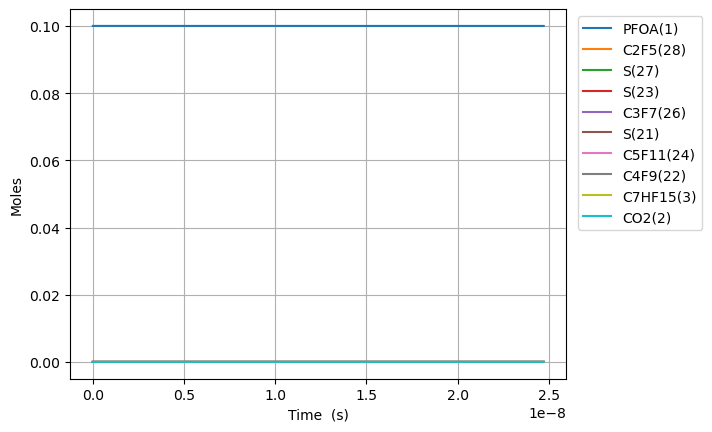

Values plotted in this chart, from the file beside it:
Time (s), Volume (m^3), O2, Ar, He, Ne, N2, PFOA(1), C2F5(28), S(27), C5F11(24), S(23), S(25), C3F7(26), S(21), C4F9(22), C7HF15(3), CO2(2), C6F13(30), S(29), S(52), S(53), S(165), S(164)
0.0, 0.1122, 0.9, 0.0, 0.0, 0.0, 0.0, 0.1, 0.0, 0.0, 0.0, 0.0, 0.0, 0.0, 0.0, 0.0, 0.0, 0.0, 0.0, 0.0, 0.0, 0.0, 0.0, 0.0
1.5593030034226582e-18, 0.1122, 0.9, 0.0, 0.0, 0.0, 0.0, 0.1, 1.0734843811364742e-16, 1.073483847897115e-16, 7.417165745729574e-17, 7.417165745892992e-17, 6.424237788025308e-17, 6.424237791474403e-17, 6.424062735596801e-17, 6.42406273547455e-17, 5.728114184728472e-17, 5.728114184728472e-17, 5.186335440651606e-17, 5.1863354407658613e-17, 5.325771636410796e-23, 6.385447823562443e-26, 2.70045512744196e-26, 5.852221908764011e-27
4.366048409583443e-18, 0.1122, 0.9, 0.0, 0.0, 0.0, 0.0, 0.1, 3.005756267220427e-16, 3.0057530467984376e-16, 2.0768064087777972e-16, 2.0768064088765012e-16, 1.7987865795560447e-16, 1.7987865816392976e-16, 1.7987375659869e-16, 1.7987375659130604e-16, 1.603871971723964e-16, 1.603871971723964e-16, 1.4521739233639335e-16, 1.452173923432943e-16, 3.2164223308992264e-22, 3.8568085696029084e-25, 1.6310748740486416e-25, 3.5347419710671876e-26
9.979539221905013e-18, 0.1122, 0.9, 0.0, 0.0, 0.0, 0.0, 0.1, 6.87030003954153e-16, 6.870284538095967e-16, 4.746986077081541e-16, 4.746986077556759e-16, 4.1115121766989053e-16, 4.111512186728872e-16, 4.1114001509205234e-16, 4.111400150565018e-16, 3.6659930782261675e-16, 3.6659930782261675e-16, 3.3192546818874147e-16, 3.319254682219665e-16, 1.5482188951650435e-21, 1.8568853539374793e-24, 7.852923166706696e-25, 1.7018260383291653e-25
2.1206520846548154e-17, 0.1122, 0.9, 0.0, 0.0, 0.0, 0.0, 0.1, 1.4599387584796525e-15, 1.4599319916643605e-15, 1.0087345413265295e-15, 1.008734541534069e-15, 8.736963353527963e-16, 8.736963397331459e-16, 8.736725321104502e-16, 8.736725319551916e-16, 7.790235291230451e-16, 7.790235291230451e-16, 7.053416198638116e-16, 7.053416200089146e-16, 6.7584054413260716e-21, 8.109489058820962e-24, 3.4295776564936354e-24, 7.432320865823136e-25
4.366048409583443e-17, 0.1122, 0.9, 0.0, 0.0, 0.0, 0.0, 0.1, 3.0057562677757673e-15, 3.005728043305386e-15, 2.0768064083937843e-15, 2.076806409260222e-15, 1.7987865637359427e-15, 1.798786582023038e-15, 1.7987375662739368e-15, 1.7987375656257657e-15, 1.6038719717238518e-15, 1.6038719717238518e-15, 1.452173923095448e-15, 1.4521739237012245e-15, 2.8189361056153906e-20, 3.38553774852014e-23, 1.4317809887478745e-23, 3.1028471935503555e-24
8.856841059440698e-17, 0.1122, 0.9, 0.0, 0.0, 0.0, 0.0, 0.1, 6.0973912873484595e-15, 6.097276190270979e-15, 4.212950141850313e-15, 4.212950145389993e-15, 3.6489669925715875e-15, 3.648967067280323e-15, 3.648867635107659e-15, 3.64886763245969e-15, 3.253568856925266e-15, 3.253568856925266e-15, 2.9458385290847044e-15, 2.9458385315594995e-15, 1.1495364561845043e-19, 1.3830909818563706e-22, 5.849291116419966e-23, 1.267613944096168e-23
1.7838426359155208e-16, 0.1122, 0.9, 0.0, 0.0, 0.0, 0.0, 0.1, 1.2280661330415698e-14, 1.228019777150326e-14, 8.485237606051445e-15, 8.485237620359397e-15, 7.349327738520361e-15, 7.349328040504892e-15, 7.349127774801991e-15, 7.349127764098643e-15, 6.552962627327298e-15, 6.552962627327298e-15, 5.933167739167153e-15, 5.933167749170672e-15, 4.629791474589602e-19, 5.590581113526074e-22, 2.3643758585185894e-22, 5.1238951810492226e-23
3.580159695858423e-16, 0.1122, 0.9, 0.0, 0.0, 0.0, 0.0, 0.1, 2.464720143223758e-14, 2.464535087164093e-14, 1.702981252360601e-14, 1.7029812581137654e-14, 1.4750048783528516e-14, 1.4750049997794033e-14, 1.474964806229733e-14, 1.4749648019260967e-14, 1.3151750168128177e-14, 1.3151750168128177e-14, 1.1907826151747794e-14, 1.1907826191971504e-14, 1.848229463179004e-18, 2.247873398083665e-21, 9.50704222766767e-22, 2.0602932597517584e-22
7.172793815744228e-16, 0.1122, 0.9, 0.0, 0.0, 0.0, 0.0, 0.1, 4.938028169863098e-14, 4.937296538188282e-14, 3.411896231532433e-14, 3.4118962546051956e-14, 2.955148908599249e-14, 2.955149395573232e-14, 2.9550688669707883e-14, 2.955068849712328e-14, 2.6349325249717186e-14, 2.6349325249717186e-14, 2.385714294657205e-14, 2.3857143107887112e-14, 7.306968458300329e-18, 9.014390197401617e-21, 3.81274183879276e-21, 8.262677754267255e-22
1.4358062055515836e-15, 0.1122, 0.9, 0.0, 0.0, 0.0, 0.0, 0.1, 9.884644248241634e-14, 9.881794949849577e-14, 6.829726172519776e-14, 6.829726264931166e-14, 5.915436254075317e-14, 5.915438204504893e-14, 5.915277001415646e-14, 5.915276932299861e-14, 5.274447541284423e-14, 5.274447541284423e-14, 4.775577641487246e-14, 4.7755777060974126e-14, 2.845554661181422e-17, 3.61000492381513e-20, 1.5270795976188848e-20, 3.3093651062619354e-21
2.8728598535059053e-15, 0.1122, 0.9, 0.0, 0.0, 0.0, 0.0, 0.1, 1.9777876505398121e-13, 1.976707265035078e-13, 1.3665385985069177e-13, 1.3665386354955519e-13, 1.1836008084994173e-13, 1.1836015891744223e-13, 1.1835693322118587e-13, 1.1835693045535204e-13, 1.055347757388944e-13, 1.055347757388944e-13, 9.555304286608085e-14, 9.555304545217132e-14, 1.078887379585806e-16, 1.4446059053774576e-19, 6.112251216894237e-20, 1.3245958516581298e-20
5.746967149414549e-15, 0.1122, 0.9, 0.0, 0.0, 0.0, 0.0, 0.1, 3.9564341421308753e-13, 3.9525268708690476e-13, 2.733670533246685e-13, 2.7336706812493585e-13, 2.367714030696787e-13, 2.3677171543726917e-13, 2.367652617052644e-13, 2.3676525064247e-13, 2.1111537639017902e-13, 2.1111537639017902e-13, 1.9114757382692792e-13, 1.9114758417465845e-13, 3.90127919717557e-16, 5.777959402655567e-19, 2.4456591466472975e-19, 5.300007652115452e-20
8.621074445323193e-15, 0.1122, 0.9, 0.0, 0.0, 0.0, 0.0, 0.1, 5.935080673881703e-13, 5.927319603601913e-13, 4.1008024402163386e-13, 4.100802754752075e-13, 3.551826108934665e-13, 3.5518327473213634e-13, 3.5517359225727756e-13, 3.551735687519991e-13, 3.1669597704064796e-13, 3.1669597704064796e-13, 2.867421028462054e-13, 2.867421248372384e-13, 7.748339058108627e-16, 1.2276258567403098e-18, 5.197468257749858e-19, 1.126344619209749e-19
1.1495181741231838e-14, 0.1122, 0.9, 0.0, 0.0, 0.0, 0.0, 0.1, 7.913727245792295e-13, 7.901259098476784e-13, 5.46793431941588e-13, 5.467934856003674e-13, 4.735937043239957e-13, 4.735948368020437e-13, 4.735819248754928e-13, 4.735818847839394e-13, 4.222765776903012e-13, 4.222765776903012e-13, 3.8233662992391325e-13, 3.8233666743991106e-13, 1.2446432743195014e-15, 2.0938496802249767e-18, 8.866627840696502e-19, 1.9214845094932825e-19
1.7243396333049124e-14, 0.1122, 0.9, 0.0, 0.0, 0.0, 0.0, 0.1, 1.1871020483865984e-12, 1.1847562995077696e-12, 8.202198012640212e-13, 8.20219912363172e-13, 7.104156227194264e-13, 7.104179674547078e-13, 7.103985949569061e-13, 7.103985119718464e-13, 6.334377789876933e-13, 6.334377789876933e-13, 5.735256795225842e-13, 5.735257571985356e-13, 2.3412543097117514e-15, 4.333908106059538e-18, 1.8357836047704432e-18, 3.9783058265826814e-19
2.2991610924866412e-14, 0.1122, 0.9, 0.0, 0.0, 0.0, 0.0, 0.1, 1.5828313869621448e-12, 1.579178306988899e-12, 1.0936461603743941e-12, 1.0936463493302087e-12, 9.472371204723977e-13, 9.47241108312184e-13, 9.472152726259569e-13, 9.472151315197185e-13, 8.44598980282086e-13, 8.44598980282086e-13, 7.647147219814116e-13, 7.647148540915736e-13, 3.645437660082412e-15, 7.369096763001284e-18, 3.122226465531837e-18, 6.766115934539248e-19
3.448804010850099e-14, 0.1122, 0.9, 0.0, 0.0, 0.0, 0.0, 0.1, 2.3742901126067657e-12, 2.3676441706819566e-12, 1.6404988450623055e-12, 1.6404992567713004e-12, 1.420878734846903e-12, 1.4208874235361698e-12, 1.4208486528485586e-12, 1.4208483455282602e-12, 1.2669213828610217e-12, 1.2669213828610217e-12, 1.1470927834543179e-12, 1.1470930713045709e-12, 6.629298299260097e-15, 1.604845499706291e-17, 6.8026579823423676e-18, 1.4741773110892777e-18
4.5984469292135565e-14, 0.1122, 0.9, 0.0, 0.0, 0.0, 0.0, 0.1, 3.1657489021756963e-12, 3.155781990658007e-12, 2.1873514855471385e-12, 2.187352208381332e-12, 1.8945185287226175e-12, 1.894533782931861e-12, 1.894482065856834e-12, 1.8944815264667785e-12, 1.6892437854269737e-12, 1.6892437854269737e-12, 1.5294708140222884e-12, 1.529471319399007e-12, 9.937700994750833e-15, 2.816575616424621e-17, 1.1942956496875361e-17, 2.5880887974643014e-18
5.748089847577014e-14, 0.1122, 0.9, 0.0, 0.0, 0.0, 0.0, 0.1, 3.957207755889801e-12, 3.943761927497168e-12, 2.7342040816761684e-12, 2.734205204312751e-12, 2.3681564959724813e-12, 2.368180186651874e-12, 2.3681155117467434e-12, 2.3681146742210127e-12, 2.111566187979897e-12, 2.111566187979897e-12, 1.9118488135785445e-12, 1.911849598481584e-12, 1.3400474450130162e-14, 4.373151373301464e-17, 1.8548016923327733e-17, 4.019398856412803e-18
6.897732765940471e-14, 0.1122, 0.9, 0.0, 0.0, 0.0, 0.0, 0.1, 4.748666673822699e-12, 4.731675114303051e-12, 3.2810566333984866e-12, 3.2810582446162602e-12, 2.84179263466883e-12, 2.841826634747078e-12, 2.8417489905466596e-12, 2.8417477887528786e-12, 2.533888590519777e-12, 2.533888590519777e-12, 2.294226782087494e-12, 2.2942279085878715e-12, 1.6926482490904632e-14, 6.274873458567386e-17, 2.6619365983881566e-17, 5.7684301330839825e-18
9.197018602667386e-14, 0.1122, 0.9, 0.0, 0.0, 0.0, 0.0, 0.1, 6.331584830929654e-12, 6.3074330883324e-12, 4.3747615147077954e-12, 4.374764547183416e-12, 3.7890557671593125e-12, 3.789119752915152e-12, 3.789016112742135e-12, 3.7890138516286104e-12, 3.3785333955342895e-12, 3.3785333955342895e-12, 3.058982563797704e-12, 3.058984683990156e-12, 2.4029319921701433e-14, 1.180413695760404e-16, 5.0094986662252306e-17, 1.0855319663244597e-17
1.3795590276121217e-13, 0.1122, 0.9, 0.0, 0.0, 0.0, 0.0, 0.1, 9.497422173232735e-12, 9.458904651574307e-12, 6.562170566412173e-12, 6.562177862658946e-12, 5.683552777753635e-12, 5.683706699660958e-12, 5.683550883861072e-12, 5.683545445517686e-12, 5.067823005354497e-12, 5.067823005354497e-12, 4.588493630176754e-12, 4.588498731458863e-12, 3.8223158273191505e-14, 2.8382375974268093e-16, 1.205026935360103e-16, 2.6110806928237123e-17
2.2992733623028875e-13, 0.1122, 0.9, 0.0, 0.0, 0.0, 0.0, 0.1, 1.5829100970193277e-11, 1.5761630294327625e-11, 1.0936985826165818e-11, 1.0937007334887162e-11, 9.472429869384368e-12, 9.472883434789352e-12, 9.47262253286849e-12, 9.472606505847302e-12, 8.446402224159651e-12, 8.446402224159651e-12, 7.647513774770667e-12, 7.647528813053932e-12, 6.660367308847205e-14, 8.359374727248656e-16, 3.550634767522229e-16, 7.692691860612383e-17
3.2189876969936536e-13, 0.1122, 0.9, 0.0, 0.0, 0.0, 0.0, 0.1, 2.216078387950589e-11, 2.206413335464809e-11, 1.5311798242266197e-11, 1.5311839648304884e-11, 1.3261190119369318e-11, 1.3262063011552679e-11, 1.3261696288499722e-11, 1.32616654387294e-11, 1.1824981442129539e-11, 1.1824981442129539e-11, 1.070653193120168e-11, 1.0706560881307762e-11, 9.498236433820342e-14, 1.6083606431941361e-15, 6.832892055846328e-16, 1.480264947198014e-16
4.13870203168442e-13, 0.1122, 0.9, 0.0, 0.0, 0.0, 0.0, 0.1, 2.849247090116826e-11, 2.8366413361936763e-11, 1.9686607814715157e-11, 1.9686674802824523e-11, 1.704983361554417e-11, 1.7051245429949095e-11, 1.705077215060874e-11, 1.7050722244164997e-11, 1.5203560659264166e-11, 1.5203560659264166e-11, 1.3765548099471094e-11, 1.376559493622146e-11, 1.2335994200633524e-13, 2.6008540310502213e-15, 1.1050995248688624e-15, 2.3938788549162573e-16
5.978130701065952e-13, 0.1122, 0.9, 0.0, 0.0, 0.0, 0.0, 0.1, 4.115585459591894e-11, 4.0970450397523295e-11, 2.8436220285743044e-11, 2.843635177948461e-11, 2.462684686602037e-11, 2.4629616935875074e-11, 2.4628928818148584e-11, 2.4628830862052676e-11, 2.1960719091573103e-11, 2.1960719091573103e-11, 1.9883575769920362e-11, 1.988366770862136e-11, 1.8011271259143095e-13, 5.101591007314422e-15, 2.1681084714266478e-15, 4.695968367759606e-16
7.817559370447484e-13, 0.1122, 0.9, 0.0, 0.0, 0.0, 0.0, 0.1, 5.381925341322719e-11, 5.357366876552946e-11, 3.718582229966581e-11, 3.7186039203163104e-11, 3.220343149964827e-11, 3.2207998891484055e-11, 3.220709323074714e-11, 3.2206931656569277e-11, 2.8717877520810486e-11, 2.8717877520810486e-11, 2.6001596129201057e-11, 2.600174778668731e-11, 2.3686179502906073e-13, 8.409621004548368e-15, 3.574594811108282e-15, 7.741361922397489e-16
9.656988039829016e-13, 0.1122, 0.9, 0.0, 0.0, 0.0, 0.0, 0.1, 6.648266843326028e-11, 6.617601158187325e-11, 4.593541310955973e-11, 4.593573781949163e-11, 3.9779557486336246e-11, 3.9786392043169616e-11, 3.9785265940649784e-11, 3.9785024068909356e-11, 3.5475035946756905e-11, 3.5475035946756905e-11, 3.211960865509547e-11, 3.211983569226e-11, 2.9360692800500564e-13, 1.2581014477072331e-14, 5.348557073189288e-15, 1.1581710686965908e-15
1e-12, 0.1122, 0.9, 0.0, 0.0, 0.0, 0.0, 0.1, 6.884411155245843e-11, 6.852596579028929e-11, 4.756701319100727e-11, 4.75673605337832e-11, 4.1192282455518684e-11, 4.119959270658204e-11, 4.119842516900934e-11, 4.119816644001589e-11, 3.6735093591158724e-11, 3.6735093591158724e-11, 3.3260479120157886e-11, 3.3260721982703434e-11, 3.041881721987897e-13, 1.3455998431352973e-14, 5.720730993079395e-15, 1.238727376815275e-15
1.333584537859208e-12, 0.1122, 0.9, 0.0, 0.0, 0.0, 0.0, 0.1, 9.180954809915723e-11, 9.137802625351913e-11, 6.343456041357273e-11, 6.343516932920807e-11, 5.493040866544169e-11, 5.494321263795925e-11, 5.494163676698361e-11, 5.4941183220586546e-11, 4.8989352788570146e-11, 4.8989352788570146e-11, 4.4355609714736195e-11, 4.435603547765409e-11, 4.0708517313168604e-13, 2.3557363191457436e-14, 1.0018372529197013e-14, 2.1687469460206063e-15
1.7014702717355145e-12, 0.1122, 0.9, 0.0, 0.0, 0.0, 0.0, 0.1, 1.1713649357267454e-10, 1.165765086539309e-10, 8.093366221227256e-11, 8.093464628942503e-11, 7.007940583632298e-11, 7.010007870576368e-11, 7.009804127845222e-11, 7.00973083279049e-11, 6.250366961701707e-11, 6.250366961701707e-11, 5.659157895897368e-11, 5.659226705481325e-11, 5.205475108608467e-13, 3.801636149590768e-14, 1.6172650815096136e-14, 3.5000305665295994e-15
2.4372417394881274e-12, 0.1122, 0.9, 0.0, 0.0, 0.0, 0.0, 0.1, 1.6779058191406502e-10, 1.6696295551390717e-10, 1.1593172931352639e-10, 1.1593373651361277e-10, 1.0037186755109626e-10, 1.0041394724063687e-10, 1.004109512951332e-10, 1.0040945642415329e-10, 8.953230323381753e-11, 8.953230323381753e-11, 8.106342201507778e-11, 8.106482557138885e-11, 7.47424819147002e-13, 7.730315371984029e-14, 3.290778478695523e-14, 7.117552997982663e-15
3.1730132072407403e-12, 0.1122, 0.9, 0.0, 0.0, 0.0, 0.0, 0.1, 2.1844493344714155e-10, 2.173354578402847e-10, 1.5092961442054975e-10, 1.509330084467419e-10, 1.3065698183167347e-10, 1.3072799764056515e-10, 1.3072399592144118e-10, 1.307214683628982e-10, 1.165609367971602e-10, 1.165609367971602e-10, 1.0553513782846161e-10, 1.0553751123801734e-10, 9.74239328778363e-13, 1.3033530997978858e-13, 5.551811477257982e-14, 1.2001132676320696e-14
3.908784674993353e-12, 0.1122, 0.9, 0.0, 0.0, 0.0, 0.0, 0.1, 2.690995481676857e-10, 2.676941295865103e-10, 1.8592731753638286e-10, 1.859324620444803e-10, 1.6093479095068524e-10, 1.6104222990250981e-10, 1.6103717508598917e-10, 1.6103334414623496e-10, 1.4358957030704566e-10, 1.4358957030704566e-10, 1.300067264012507e-10, 1.3001032405375193e-10, 1.2009915529427415e-12, 1.9699843597720328e-13, 8.39649618486469e-14, 1.814040990288283e-14
4.644556142745966e-12, 0.1122, 0.9, 0.0, 0.0, 0.0, 0.0, 0.1, 3.1975442607350277e-10, 3.180390867919613e-10, 2.2092483866266976e-10, 2.2093209726299512e-10, 1.912053380046143e-10, 1.9135664402482739e-10, 1.9135048871708082e-10, 1.9134508377520955e-10, 1.706182037634742e-10, 1.706182037634742e-10, 1.544781877345944e-10, 1.5448326401865317e-10, 1.4276820142204987e-12, 2.7717604139089576e-13, 1.182088820108429e-13, 2.552483326345487e-14
6.1160990782511914e-12, 0.1122, 0.9, 0.0, 0.0, 0.0, 0.0, 0.1, 4.2106497143604815e-10, 4.1868828139505113e-10, 2.9091933495046667e-10, 2.909319124037843e-10, 2.5172480367573247e-10, 2.519860178467196e-10, 2.5197751911847063e-10, 2.5196815457228105e-10, 2.2467547051596042e-10, 2.2467547051596042e-10, 2.034207286856454e-10, 2.0342952539772844e-10, 1.8808795567535465e-12, 4.776492259708919e-13, 2.039435179888301e-13, 4.399056942861242e-14
7.587642013756416e-12, 0.1122, 0.9, 0.0, 0.0, 0.0, 0.0, 0.1, 5.22376569524066e-10, 5.192839532297242e-10, 3.609131032923599e-10, 3.609324535273719e-10, 3.122157185505669e-10, 3.1261611909782294e-10, 3.126050865653353e-10, 3.1259068075893943e-10, 2.787327370546191e-10, 2.787327370546191e-10, 2.5236276068750055e-10, 2.5237629537903013e-10, 2.3338360616545207e-12, 7.308397347618898e-13, 3.124110068075342e-13, 6.731541481236149e-14
9.059184949261641e-12, 0.1122, 0.9, 0.0, 0.0, 0.0, 0.0, 0.1, 6.236892203271149e-10, 6.198270467844927e-10, 4.3090614369663483e-10, 4.3093372027849337e-10, 3.726784356917555e-10, 3.732469477698523e-10, 3.732331904773291e-10, 3.732126623398343e-10, 3.327900033794506e-10, 3.327900033794506e-10, 3.013042837459521e-10, 3.013235739669421e-10, 2.786555782402531e-12, 1.0357994017348574e-12, 4.432880288883684e-13, 9.541341599601215e-14
1e-11, 0.1122, 0.9, 0.0, 0.0, 0.0, 0.0, 0.1, 6.884629188776719e-10, 6.840810397357947e-10, 4.756550551424947e-10, 4.756886527282242e-10, 4.1131999618090534e-10, 4.120109931321603e-10, 4.11995393476878e-10, 4.119703848137563e-10, 3.673509314829974e-10, 3.673509314829974e-10, 3.3259425015906145e-10, 3.326177533592755e-10, 3.0758749863650762e-12, 1.2574922921765103e-12, 5.385657918500928e-13, 1.1584179292266968e-13
1.2002270820272093e-11, 0.1122, 0.9, 0.0, 0.0, 0.0, 0.0, 0.1, 8.263176800419448e-10, 8.207590358021807e-10, 5.708900407216184e-10, 5.709384293197118e-10, 4.935206089483205e-10, 4.945107873473993e-10, 4.944910055233486e-10, 4.944549917002173e-10, 4.4090453538763083e-10, 4.4090453538763083e-10, 3.9918580305311925e-10, 3.992196569816728e-10, 3.69130079908936e-12, 1.7974756889899783e-12, 7.710500499799374e-13, 1.656067185368706e-13
1.4651048104181498e-11, 0.1122, 0.9, 0.0, 0.0, 0.0, 0.0, 0.1, 1.0086868939767547e-09, 1.0014268181884443e-09, 6.96873058572778e-10, 6.969451457497392e-10, 6.021854496979763e-10, 6.036507306714281e-10, 6.036248683596828e-10, 6.035712256141302e-10, 5.382076134637033e-10, 5.382076134637033e-10, 4.872774298957903e-10, 4.873278711757954e-10, 4.50480118784955e-12, 2.651190574903489e-12, 1.1396333413362942e-12, 2.4430229349260015e-13
1.7299825388090903e-11, 0.1122, 0.9, 0.0, 0.0, 0.0, 0.0, 0.1, 1.1910595185621359e-09, 1.1819376611492565e-09, 8.228537180231166e-10, 8.22954208083434e-10, 7.107640008532945e-10, 7.127930307221934e-10, 7.127604610931493e-10, 7.126856950696597e-10, 6.355106908469746e-10, 6.355106908469746e-10, 5.753674078436697e-10, 5.754377333262393e-10, 5.317594806454094e-12, 3.659171100366172e-12, 1.5761759239357747e-12, 3.3724043409883697e-13
1.994860267200031e-11, 0.1122, 0.9, 0.0, 0.0, 0.0, 0.0, 0.1, 1.3734355537430266e-09, 1.3622963006898446e-09, 9.488320191166807e-10, 9.489656144773574e-10, 8.192580725142549e-10, 8.219376874556482e-10, 8.218977808063293e-10, 8.217984000910746e-10, 7.328137675374451e-10, 7.328137675374451e-10, 6.634557369275496e-10, 6.635492434590926e-10, 6.1297029833768125e-12, 4.816662823007544e-12, 2.079017582989649e-12, 4.439889596232535e-13
2.2597379955909714e-11, 0.1122, 0.9, 0.0, 0.0, 0.0, 0.0, 0.1, 1.555814999464344e-09, 1.5425073260485443e-09, 1.074807961897534e-09, 1.0749793631266019e-09, 9.276694299454351e-10, 9.310847008277285e-10, 9.310368246695782e-10, 9.309093407026526e-10, 8.301168435351147e-10, 8.301168435351147e-10, 7.515424171782341e-10, 7.516624016004159e-10, 6.941146386130815e-12, 6.119058640561377e-12, 2.6465385082657377e-12, 5.641287558139938e-13
2.524615723981912e-11, 0.1122, 0.9, 0.0, 0.0, 0.0, 0.0, 0.1, 1.7381978556709548e-09, 1.7225751861508235e-09, 1.200781546409779e-09, 1.2009954522632696e-09, 1.035999795299213e-09, 1.0402340707943318e-09, 1.0401775899371436e-09, 1.0400185169286957e-09, 9.274199188399832e-10, 9.274199188399832e-10, 8.396274486265543e-10, 8.397772077762332e-10, 7.751945050333897e-12, 7.56189231167037e-12, 3.277157761253239e-12, 6.972532110893287e-13
3.054371180763793e-11, 0.1122, 0.9, 0.0, 0.0, 0.0, 0.0, 0.1, 2.1029737993194436e-09, 2.08229857462322e-09, 1.4527216408049086e-09, 1.4530346450966525e-09, 1.2524242418024662e-09, 1.2585398803346404e-09, 1.2584642740800702e-09, 1.2582315763214233e-09, 1.1220260673713178e-09, 1.1220260673713178e-09, 1.0157925652394665e-09, 1.016011764335257e-09, 9.371685460872886e-12, 1.085164238091239e-11, 4.721544941550935e-12, 1.0008860316432482e-12
3.584126637545674e-11, 0.1122, 0.9, 0.0, 0.0, 0.0, 0.0, 0.1, 2.4677633842471112e-09, 2.4414994240827784e-09, 1.7046523026551154e-09, 1.7050831795417136e-09, 1.4685443682308687e-09, 1.476855115723525e-09, 1.4767578128443815e-09, 1.4764375784638246e-09, 1.3166322131314483e-09, 1.3166322131314483e-09, 1.1919510870130937e-09, 1.1922529133435751e-09, 1.0989072640363045e-11, 1.4652826812931104e-11, 6.400272821493809e-12, 1.351869633092623e-12
4.113882094327555e-11, 0.1122, 0.9, 0.0, 0.0, 0.0, 0.0, 0.1, 2.8325666100125097e-09, 2.800208581819739e-09, 1.9565735323134937e-09, 1.957141042737288e-09, 1.684372464669686e-09, 1.6951797766078903e-09, 1.6950581871021298e-09, 1.6946365235505018e-09, 1.5112383561203748e-09, 1.5112383561203748e-09, 1.368103014194278e-09, 1.3685006550079714e-09, 1.260424550875708e-11, 1.8934478318693257e-11, 8.30203710837152e-12, 1.7473749810596522e-12
4.643637551109436e-11, 0.1122, 0.9, 0.0, 0.0, 0.0, 0.0, 0.1, 3.1973834761743076e-09, 3.1584550291444474e-09, 2.2084853301330423e-09, 2.209208222340462e-09, 1.8999202213171064e-09, 1.913513862634733e-09, 1.913365378841942e-09, 1.9128284117760073e-09, 1.705844496338098e-09, 1.705844496338098e-09, 1.5442483470297965e-09, 1.5447549895346585e-09, 1.4217334582617896e-11, 2.3667502876445095e-11, 1.0416076519091656e-11, 2.1847403416838767e-12
5.173393007891317e-11, 0.1122, 0.9, 0.0, 0.0, 0.0, 0.0, 0.1, 3.56221398229128e-09, 3.5162660915206996e-09, 2.460387696466679e-09, 2.4612847064757715e-09, 2.1151987874614763e-09, 2.1318573734511346e-09, 2.1316793710432804e-09, 2.131013243334842e-09, 1.9004506337846178e-09, 1.9004506337846178e-09, 1.7203870857663653e-09, 1.7210159171293453e-09, 1.58284629214445e-11, 2.8824468777717927e-11, 1.2732120056961247e-11, 2.6614527733832792e-12
5.703148464673198e-11, 0.1122, 0.9, 0.0, 0.0, 0.0, 0.0, 0.1, 3.9270581279221786e-09, 3.873667500880678e-09, 2.7122806316673308e-09, 2.7133704837204427e-09, 2.3302187881561834e-09, 2.350210308704164e-09, 2.3500001476390156e-09, 2.3491910184215233e-09, 2.095056768459934e-09, 2.095056768459934e-09, 1.8965192306507112e-09, 1.897283437997262e-09, 1.743774640831557e-11, 3.437954406914103e-11, 1.5240372181766825e-11, 3.175142662791601e-12
6.23290392145508e-11, 0.1122, 0.9, 0.0, 0.0, 0.0, 0.0, 0.1, 4.291915912625661e-09, 4.2306833798608e-09, 2.9641641360879958e-09, 2.965465543110413e-09, 2.544990317015248e-09, 2.568572668040822e-09, 2.5683276935247856e-09, 2.5673617372306154e-09, 2.2896629003640466e-09, 2.2896629003640466e-09, 2.0726447819296082e-09, 2.0735575523431633e-09, 1.9045293678871767e-11, 4.030851237826532e-11, 1.7931519500736134e-11, 3.723585210497927e-12
6.95144855102477e-11, 0.1122, 0.9, 0.0, 0.0, 0.0, 0.0, 0.1, 4.7868200132417205e-09, 4.714353248767494e-09, 3.3057963996145913e-09, 3.3074146384526745e-09, 2.8359200522591372e-09, 2.8647679719050223e-09, 2.8644715103300046e-09, 2.8632707699986696e-09, 2.5536208961238953e-09, 2.5536208961238953e-09, 2.311525732771146e-09, 2.3126610833497924e-09, 2.122312967059077e-11, 4.89075438936544e-11, 2.1858234490705577e-11, 4.5193003879921375e-12
7.669993180594461e-11, 0.1122, 0.9, 0.0, 0.0, 0.0, 0.0, 0.1, 5.2817492043017206e-09, 5.197407705367333e-09, 3.6474113144814658e-09, 3.649380766133585e-09, 3.1264328009726622e-09, 3.16098061210937e-09, 3.1606277218031394e-09, 3.159166821888999e-09, 2.817578886785449e-09, 2.817578886785449e-09, 2.550394554158013e-09, 2.5517767455306462e-09, 2.3398194186868152e-11, 5.8100213460746566e-11, 2.608434485358977e-11, 5.370273552117597e-12
8.388537810164151e-11, 0.1122, 0.9, 0.0, 0.0, 0.0, 0.0, 0.1, 5.776703484704558e-09, 5.679894845684769e-09, 3.989008881569282e-09, 3.9913639023625736e-09, 3.416549622146634e-09, 3.457210587773195e-09, 3.4567962974924284e-09, 3.4550498933870388e-09, 3.081536872348706e-09, 3.081536872348706e-09, 2.7892512467058666e-09, 2.790904539392978e-09, 2.557070382681991e-11, 6.783823840046944e-11, 3.059036568755856e-11, 6.2720465975753294e-12
9.107082439733842e-11, 0.1122, 0.9, 0.0, 0.0, 0.0, 0.0, 0.1, 6.271682853349227e-09, 6.1618589559554636e-09, 4.3305891017586155e-09, 4.333364024513402e-09, 3.7062902289534267e-09, 3.7534578980159165e-09, 3.752977209225696e-09, 3.750919984978188e-09, 3.3454948528136686e-09, 3.3454948528136686e-09, 3.0280958110303036e-09, 3.030044465442869e-09, 2.774085803233558e-11, 7.807716070135268e-11, 3.535803974819182e-11, 7.220507384567298e-12
9.825627069303532e-11, 0.1122, 0.9, 0.0, 0.0, 0.0, 0.0, 0.1, 6.766687309134711e-09, 6.6433406536626025e-09, 4.672151975930037e-09, 4.675381111096165e-09, 3.995673021092242e-09, 4.0497225419569556e-09, 4.049170431025863e-09, 4.0467770971478555e-09, 3.6094528281803356e-09, 3.6094528281803356e-09, 3.2669282477469137e-09, 3.269196524185276e-09, 2.990883972326311e-11, 8.877620543247744e-11, 4.0370309204982396e-11, 8.211877503085385e-12
9.999999999999999e-11, 0.1122, 0.9, 0.0, 0.0, 0.0, 0.0, 0.1, 6.886816375687241e-09, 6.760115844968154e-09, 4.755038184610649e-09, 4.758382716855585e-09, 4.0658470497247175e-09, 4.12162122443052e-09, 4.121051020987972e-09, 4.118572311229808e-09, 3.673508870489891e-09, 3.673508870489891e-09, 3.3248851182218833e-09, 3.3272346170185158e-09, 3.0434646736605284e-11, 9.143767542768559e-11, 4.162171884602277e-11, 8.458529312687952e-12
1.0544171698873223e-10, 0.1122, 0.9, 0.0, 0.0, 0.0, 0.0, 0.1, 7.261716850960067e-09, 7.124377340213393e-09, 5.013697504964047e-09, 5.0174151416385345e-09, 4.284715222860541e-09, 4.346004518715806e-09, 4.345375938840183e-09, 4.342621230381435e-09, 3.8734107984487076e-09, 3.8734107984487076e-09, 3.5057485574712415e-09, 3.5083607161241555e-09, 3.207481733582014e-11, 9.989782629919218e-11, 4.561119126686153e-11, 9.242671874372293e-12
... 117 more rows
